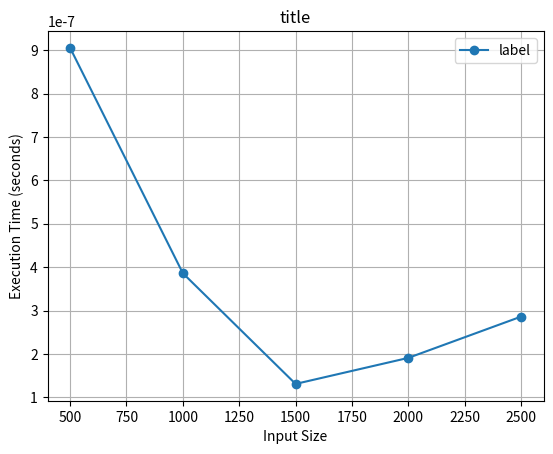

This chart was generated by the following Python code:
import time
import numpy as np
import matplotlib.pyplot as plt

        
elements = []
tim = []
for j in range(1, 6):
    elements.append(j * 500)
    array = np.sort(np.random.randint(1, 1000, j * 500))
    
    

    stime = time.perf_counter()

#call function

  
    etime = time.perf_counter()
    
    ttime = etime - stime
    tim.append(ttime)

plt.plot(elements, tim, label='label', marker='o')
plt.xlabel('Input Size')
plt.ylabel('Execution Time (seconds)')
plt.title('title')
plt.legend()
plt.grid(True)
plt.show()
